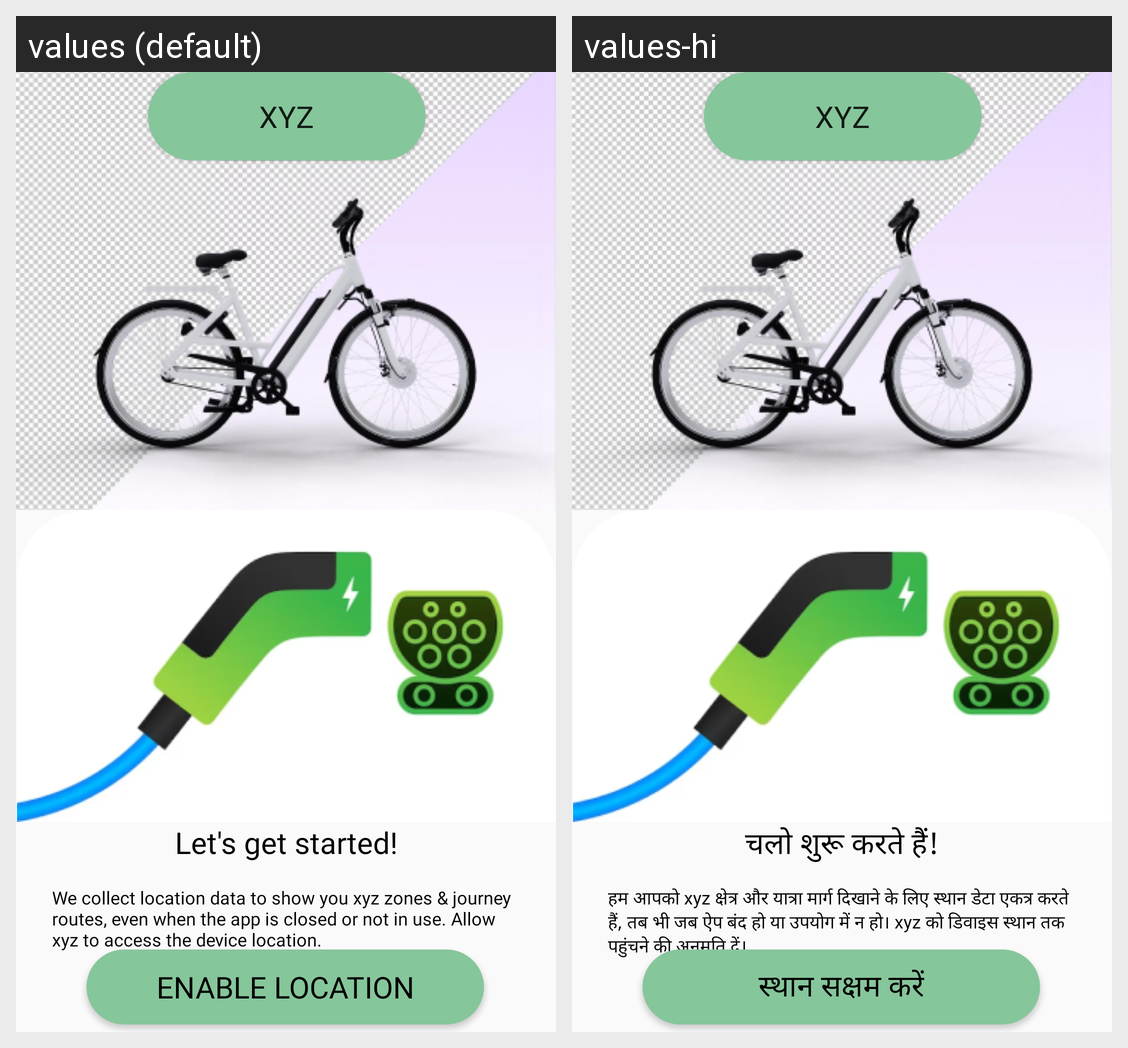

Here is an Android app screen in its default locale and in the app's own translations. Write out the translated-string differences for the strings that appear on this screen.
Android screen res/layout/fragment_enablelocation.xml rendered under 2 locales, left to right: values (default), values-hi. Device: Nexus 5 (rendered at 1080×1920; each locale shown at half size, 540×960, under a caption strip naming it); theme Theme.Firsttrial.
Strings drawn on this screen, with the default value and each locale's value (text and hints the layout hard-codes, and strings that could not be matched under every locale, appear in the picture but are not listed):

xyz
  values: xyz
  values-hi: xyz

let_s_get_started1
  values: Let's get started!
  values-hi: चलो शुरू करते हैं!

we_collect_location_data_to_show_you_xyz_zones_amp_journey_routes_even_when_the_app_is_closed_or_not_in_use_allow_xyz_to_access_the_device_location
  values: We collect location data to show you xyz zones & journey routes, even when the app is closed or not in use. Allow xyz to access the device location.
  values-hi: हम आपको xyz क्षेत्र और यात्रा मार्ग दिखाने के लिए स्थान डेटा एकत्र करते हैं, तब भी जब ऐप बंद हो या उपयोग में न हो। xyz को डिवाइस स्थान तक पहुंचने की अनुमति दें।

enable_location
  values: ENABLE LOCATION
  values-hi: स्थान सक्षम करें
